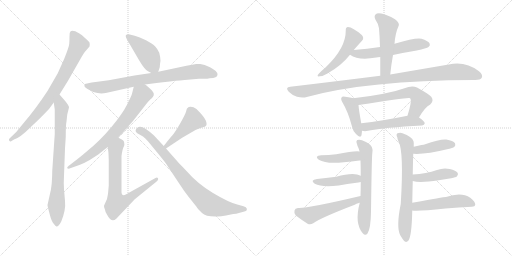
t = 0.00 s
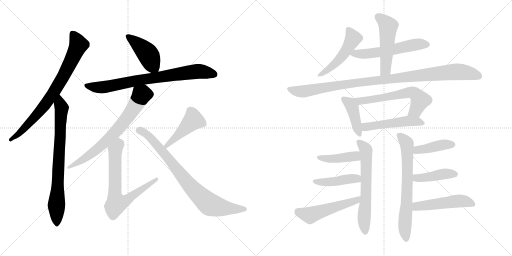
t = 3.35 s
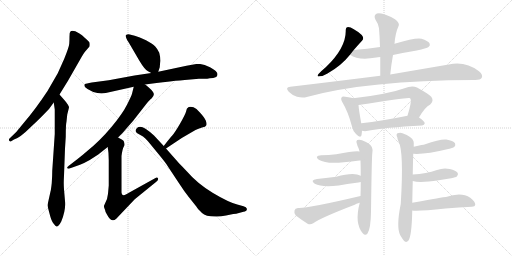
t = 6.71 s
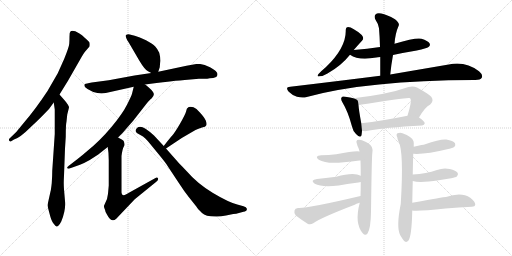
t = 10.06 s
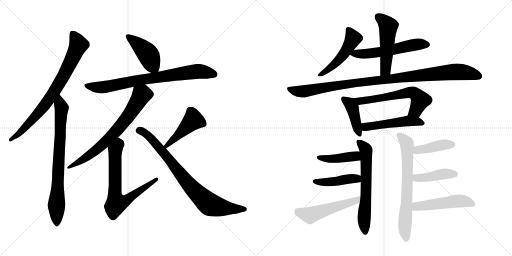
t = 13.41 s
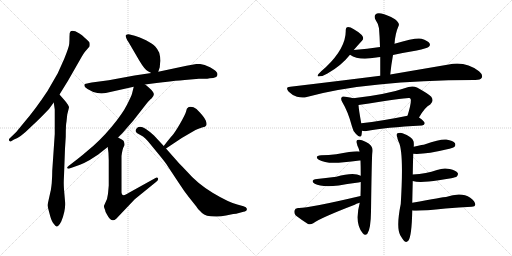
t = 16.77 s

The animated SVG that drew these frames (rendered in a browser with its animation timeline set to each time). Animation: 23 CSS @keyframes rules; one cycle of 16.77 s.

<svg version="1.1" viewBox="0 0 2048 1024" xmlns="http://www.w3.org/2000/svg">
  <g stroke="lightgray" stroke-dasharray="1,1" stroke-width="1" transform="scale(4, 4)">
    <line x1="0" y1="0" x2="256" y2="256"></line>
    <line x1="256" y1="0" x2="0" y2="256"></line>
    <line x1="128" y1="0" x2="128" y2="256"></line>
    <line x1="0" y1="128" x2="256" y2="128"></line>
    <line x1="256" y1="0" x2="512" y2="256"></line>
    <line x1="512" y1="0" x2="256" y2="256"></line>
    <line x1="384" y1="0" x2="384" y2="256"></line>
    <line x1="256" y1="128" x2="512" y2="128"></line>
  </g>
<g transform="scale(1, -1) translate(0, -850)">
   <style type="text/css">
    @keyframes keyframes0 {
      from {
       stroke: black;
       stroke-dashoffset: 781;
       stroke-width: 128;
       }
       72% {
       animation-timing-function: step-end;
       stroke: black;
       stroke-dashoffset: 0;
       stroke-width: 128;
       }
       to {
       stroke: black;
       stroke-width: 1024;
       }
       }
       #make-me-a-hanzi-animation-0 {
         animation: keyframes0 0.885579s both;
         animation-delay: 0.000000s;
         animation-timing-function: linear;
       }
    @keyframes keyframes1 {
      from {
       stroke: black;
       stroke-dashoffset: 770;
       stroke-width: 128;
       }
       71% {
       animation-timing-function: step-end;
       stroke: black;
       stroke-dashoffset: 0;
       stroke-width: 128;
       }
       to {
       stroke: black;
       stroke-width: 1024;
       }
       }
       #make-me-a-hanzi-animation-1 {
         animation: keyframes1 0.876628s both;
         animation-delay: 0.885579s;
         animation-timing-function: linear;
       }
    @keyframes keyframes2 {
      from {
       stroke: black;
       stroke-dashoffset: 433;
       stroke-width: 128;
       }
       58% {
       animation-timing-function: step-end;
       stroke: black;
       stroke-dashoffset: 0;
       stroke-width: 128;
       }
       to {
       stroke: black;
       stroke-width: 1024;
       }
       }
       #make-me-a-hanzi-animation-2 {
         animation: keyframes2 0.602376s both;
         animation-delay: 1.762207s;
         animation-timing-function: linear;
       }
    @keyframes keyframes3 {
      from {
       stroke: black;
       stroke-dashoffset: 774;
       stroke-width: 128;
       }
       72% {
       animation-timing-function: step-end;
       stroke: black;
       stroke-dashoffset: 0;
       stroke-width: 128;
       }
       to {
       stroke: black;
       stroke-width: 1024;
       }
       }
       #make-me-a-hanzi-animation-3 {
         animation: keyframes3 0.879883s both;
         animation-delay: 2.364583s;
         animation-timing-function: linear;
       }
    @keyframes keyframes4 {
      from {
       stroke: black;
       stroke-dashoffset: 706;
       stroke-width: 128;
       }
       70% {
       animation-timing-function: step-end;
       stroke: black;
       stroke-dashoffset: 0;
       stroke-width: 128;
       }
       to {
       stroke: black;
       stroke-width: 1024;
       }
       }
       #make-me-a-hanzi-animation-4 {
         animation: keyframes4 0.824544s both;
         animation-delay: 3.244466s;
         animation-timing-function: linear;
       }
    @keyframes keyframes5 {
      from {
       stroke: black;
       stroke-dashoffset: 703;
       stroke-width: 128;
       }
       70% {
       animation-timing-function: step-end;
       stroke: black;
       stroke-dashoffset: 0;
       stroke-width: 128;
       }
       to {
       stroke: black;
       stroke-width: 1024;
       }
       }
       #make-me-a-hanzi-animation-5 {
         animation: keyframes5 0.822103s both;
         animation-delay: 4.069010s;
         animation-timing-function: linear;
       }
    @keyframes keyframes6 {
      from {
       stroke: black;
       stroke-dashoffset: 447;
       stroke-width: 128;
       }
       59% {
       animation-timing-function: step-end;
       stroke: black;
       stroke-dashoffset: 0;
       stroke-width: 128;
       }
       to {
       stroke: black;
       stroke-width: 1024;
       }
       }
       #make-me-a-hanzi-animation-6 {
         animation: keyframes6 0.613770s both;
         animation-delay: 4.891113s;
         animation-timing-function: linear;
       }
    @keyframes keyframes7 {
      from {
       stroke: black;
       stroke-dashoffset: 809;
       stroke-width: 128;
       }
       72% {
       animation-timing-function: step-end;
       stroke: black;
       stroke-dashoffset: 0;
       stroke-width: 128;
       }
       to {
       stroke: black;
       stroke-width: 1024;
       }
       }
       #make-me-a-hanzi-animation-7 {
         animation: keyframes7 0.908366s both;
         animation-delay: 5.504883s;
         animation-timing-function: linear;
       }
    @keyframes keyframes8 {
      from {
       stroke: black;
       stroke-dashoffset: 491;
       stroke-width: 128;
       }
       62% {
       animation-timing-function: step-end;
       stroke: black;
       stroke-dashoffset: 0;
       stroke-width: 128;
       }
       to {
       stroke: black;
       stroke-width: 1024;
       }
       }
       #make-me-a-hanzi-animation-8 {
         animation: keyframes8 0.649577s both;
         animation-delay: 6.413249s;
         animation-timing-function: linear;
       }
    @keyframes keyframes9 {
      from {
       stroke: black;
       stroke-dashoffset: 558;
       stroke-width: 128;
       }
       64% {
       animation-timing-function: step-end;
       stroke: black;
       stroke-dashoffset: 0;
       stroke-width: 128;
       }
       to {
       stroke: black;
       stroke-width: 1024;
       }
       }
       #make-me-a-hanzi-animation-9 {
         animation: keyframes9 0.704102s both;
         animation-delay: 7.062826s;
         animation-timing-function: linear;
       }
    @keyframes keyframes10 {
      from {
       stroke: black;
       stroke-dashoffset: 506;
       stroke-width: 128;
       }
       62% {
       animation-timing-function: step-end;
       stroke: black;
       stroke-dashoffset: 0;
       stroke-width: 128;
       }
       to {
       stroke: black;
       stroke-width: 1024;
       }
       }
       #make-me-a-hanzi-animation-10 {
         animation: keyframes10 0.661784s both;
         animation-delay: 7.766928s;
         animation-timing-function: linear;
       }
    @keyframes keyframes11 {
      from {
       stroke: black;
       stroke-dashoffset: 1021;
       stroke-width: 128;
       }
       77% {
       animation-timing-function: step-end;
       stroke: black;
       stroke-dashoffset: 0;
       stroke-width: 128;
       }
       to {
       stroke: black;
       stroke-width: 1024;
       }
       }
       #make-me-a-hanzi-animation-11 {
         animation: keyframes11 1.080892s both;
         animation-delay: 8.428712s;
         animation-timing-function: linear;
       }
    @keyframes keyframes12 {
      from {
       stroke: black;
       stroke-dashoffset: 414;
       stroke-width: 128;
       }
       57% {
       animation-timing-function: step-end;
       stroke: black;
       stroke-dashoffset: 0;
       stroke-width: 128;
       }
       to {
       stroke: black;
       stroke-width: 1024;
       }
       }
       #make-me-a-hanzi-animation-12 {
         animation: keyframes12 0.586914s both;
         animation-delay: 9.509604s;
         animation-timing-function: linear;
       }
    @keyframes keyframes13 {
      from {
       stroke: black;
       stroke-dashoffset: 608;
       stroke-width: 128;
       }
       66% {
       animation-timing-function: step-end;
       stroke: black;
       stroke-dashoffset: 0;
       stroke-width: 128;
       }
       to {
       stroke: black;
       stroke-width: 1024;
       }
       }
       #make-me-a-hanzi-animation-13 {
         animation: keyframes13 0.744792s both;
         animation-delay: 10.096518s;
         animation-timing-function: linear;
       }
    @keyframes keyframes14 {
      from {
       stroke: black;
       stroke-dashoffset: 499;
       stroke-width: 128;
       }
       62% {
       animation-timing-function: step-end;
       stroke: black;
       stroke-dashoffset: 0;
       stroke-width: 128;
       }
       to {
       stroke: black;
       stroke-width: 1024;
       }
       }
       #make-me-a-hanzi-animation-14 {
         animation: keyframes14 0.656087s both;
         animation-delay: 10.841310s;
         animation-timing-function: linear;
       }
    @keyframes keyframes15 {
      from {
       stroke: black;
       stroke-dashoffset: 628;
       stroke-width: 128;
       }
       67% {
       animation-timing-function: step-end;
       stroke: black;
       stroke-dashoffset: 0;
       stroke-width: 128;
       }
       to {
       stroke: black;
       stroke-width: 1024;
       }
       }
       #make-me-a-hanzi-animation-15 {
         animation: keyframes15 0.761068s both;
         animation-delay: 11.497397s;
         animation-timing-function: linear;
       }
    @keyframes keyframes16 {
      from {
       stroke: black;
       stroke-dashoffset: 421;
       stroke-width: 128;
       }
       58% {
       animation-timing-function: step-end;
       stroke: black;
       stroke-dashoffset: 0;
       stroke-width: 128;
       }
       to {
       stroke: black;
       stroke-width: 1024;
       }
       }
       #make-me-a-hanzi-animation-16 {
         animation: keyframes16 0.592611s both;
         animation-delay: 12.258465s;
         animation-timing-function: linear;
       }
    @keyframes keyframes17 {
      from {
       stroke: black;
       stroke-dashoffset: 436;
       stroke-width: 128;
       }
       59% {
       animation-timing-function: step-end;
       stroke: black;
       stroke-dashoffset: 0;
       stroke-width: 128;
       }
       to {
       stroke: black;
       stroke-width: 1024;
       }
       }
       #make-me-a-hanzi-animation-17 {
         animation: keyframes17 0.604818s both;
         animation-delay: 12.851076s;
         animation-timing-function: linear;
       }
    @keyframes keyframes18 {
      from {
       stroke: black;
       stroke-dashoffset: 515;
       stroke-width: 128;
       }
       63% {
       animation-timing-function: step-end;
       stroke: black;
       stroke-dashoffset: 0;
       stroke-width: 128;
       }
       to {
       stroke: black;
       stroke-width: 1024;
       }
       }
       #make-me-a-hanzi-animation-18 {
         animation: keyframes18 0.669108s both;
         animation-delay: 13.455894s;
         animation-timing-function: linear;
       }
    @keyframes keyframes19 {
      from {
       stroke: black;
       stroke-dashoffset: 684;
       stroke-width: 128;
       }
       69% {
       animation-timing-function: step-end;
       stroke: black;
       stroke-dashoffset: 0;
       stroke-width: 128;
       }
       to {
       stroke: black;
       stroke-width: 1024;
       }
       }
       #make-me-a-hanzi-animation-19 {
         animation: keyframes19 0.806641s both;
         animation-delay: 14.125002s;
         animation-timing-function: linear;
       }
    @keyframes keyframes20 {
      from {
       stroke: black;
       stroke-dashoffset: 410;
       stroke-width: 128;
       }
       57% {
       animation-timing-function: step-end;
       stroke: black;
       stroke-dashoffset: 0;
       stroke-width: 128;
       }
       to {
       stroke: black;
       stroke-width: 1024;
       }
       }
       #make-me-a-hanzi-animation-20 {
         animation: keyframes20 0.583659s both;
         animation-delay: 14.931643s;
         animation-timing-function: linear;
       }
    @keyframes keyframes21 {
      from {
       stroke: black;
       stroke-dashoffset: 423;
       stroke-width: 128;
       }
       58% {
       animation-timing-function: step-end;
       stroke: black;
       stroke-dashoffset: 0;
       stroke-width: 128;
       }
       to {
       stroke: black;
       stroke-width: 1024;
       }
       }
       #make-me-a-hanzi-animation-21 {
         animation: keyframes21 0.594238s both;
         animation-delay: 15.515302s;
         animation-timing-function: linear;
       }
    @keyframes keyframes22 {
      from {
       stroke: black;
       stroke-dashoffset: 501;
       stroke-width: 128;
       }
       62% {
       animation-timing-function: step-end;
       stroke: black;
       stroke-dashoffset: 0;
       stroke-width: 128;
       }
       to {
       stroke: black;
       stroke-width: 1024;
       }
       }
       #make-me-a-hanzi-animation-22 {
         animation: keyframes22 0.657715s both;
         animation-delay: 16.109540s;
         animation-timing-function: linear;
       }
</style>
<path d="M 238.0 472.0 L 272.0 527.0 L 328.0 625.0 Q 335.0 637.0 339.0 642.0 L 358.0 664.0 Q 360.0 673.0 358.0 680.0 Q 355.0 686.0 340.0 698.0 Q 328.0 711.0 316.0 717.0 Q 289.0 733.0 281.0 723.0 Q 278.0 720.0 278.0 704.0 Q 278.0 688.0 277.0 675.0 Q 276.0 662.0 257.0 615.0 L 231.0 557.0 L 190.0 486.0 Q 141.0 412.0 97.0 361.0 L 65.0 322.0 L 38.0 296.0 Q 34.0 292.0 37.0 287.0 Q 40.0 283.0 43.0 284.0 L 56.0 292.0 Q 80.0 299.0 119.0 338.0 Q 145.0 362.0 166.0 383.0 L 196.0 414.0 L 215.0 440.0 L 238.0 472.0 Z" fill="lightgray"></path> 
<path d="M 202.0 84.0 L 190.0 30.0 Q 190.0 25.0 198.0 -4.0 Q 205.0 -33.0 214.0 -44.0 Q 223.0 -56.0 226.0 -56.0 Q 234.0 -57.0 245.0 -36.0 Q 264.0 11.0 260.0 46.0 L 256.0 93.0 Q 254.0 114.0 256.0 147.0 L 260.0 256.0 L 263.0 303.0 Q 263.0 351.0 266.0 364.0 L 269.0 392.0 L 276.0 420.0 Q 276.0 426.0 272.0 430.0 Q 272.0 432.0 259.0 448.0 L 238.0 472.0 C 218.0 495.0 211.0 470.0 215.0 440.0 L 219.0 412.0 L 219.0 314.0 L 209.0 167.0 Q 209.0 146.0 207.0 118.0 Q 204.0 90.0 202.0 84.0 Z" fill="lightgray"></path> 
<path d="M 633.0 563.0 L 639.0 581.0 Q 640.0 597.0 642.0 607.0 Q 642.0 619.0 637.0 639.0 Q 631.0 653.0 621.0 664.0 Q 610.0 675.0 584.0 689.0 Q 557.0 702.0 539.0 707.0 L 519.0 712.0 Q 511.0 715.0 504.0 710.0 Q 499.0 705.0 515.0 680.0 L 557.0 608.0 Q 579.0 571.0 592.0 565.0 L 605.0 558.0 C 627.0 546.0 627.0 546.0 633.0 563.0 Z" fill="lightgray"></path> 
<path d="M 870.0 552.0 Q 870.0 559.0 866.0 562.0 Q 862.0 569.0 840.0 581.0 Q 817.0 593.0 801.0 594.0 L 785.0 594.0 L 746.0 587.0 L 633.0 563.0 L 605.0 558.0 L 538.0 548.0 L 435.0 529.0 L 367.0 520.0 Q 344.0 516.0 340.0 514.0 Q 336.0 512.0 338.0 507.0 Q 337.0 502.0 350.0 494.0 L 373.0 482.0 Q 400.0 473.0 423.0 478.0 L 535.0 503.0 L 580.0 512.0 L 626.0 518.0 Q 651.0 522.0 679.0 524.0 Q 730.0 530.0 739.0 530.0 L 796.0 535.0 L 819.0 535.0 Q 829.0 535.0 839.0 537.0 Q 870.0 537.0 870.0 552.0 Z" fill="lightgray"></path> 
<path d="M 535.0 503.0 L 528.0 475.0 Q 526.0 467.0 508.0 431.0 Q 490.0 395.0 445.0 341.0 Q 400.0 287.0 349.0 246.0 Q 332.0 231.0 309.0 213.0 L 274.0 186.0 Q 267.0 181.0 269.0 178.0 Q 270.0 174.0 278.0 176.0 L 320.0 191.0 Q 336.0 197.0 359.0 210.0 L 393.0 232.0 L 431.0 262.0 L 472.0 300.0 L 492.0 320.0 Q 512.0 344.0 532.0 366.0 L 585.0 434.0 Q 599.0 451.0 606.0 456.0 Q 621.0 470.0 612.0 482.0 Q 606.0 491.0 594.0 501.0 Q 582.0 511.0 580.0 512.0 C 556.0 530.0 542.0 532.0 535.0 503.0 Z" fill="lightgray"></path> 
<path d="M 431.0 262.0 Q 435.0 238.0 435.0 210.0 L 435.0 108.0 L 432.0 75.0 L 428.0 54.0 L 416.0 27.0 Q 415.0 23.0 420.0 11.0 Q 420.0 4.0 429.0 -10.0 Q 446.0 -43.0 465.0 -25.0 L 539.0 53.0 L 624.0 122.0 Q 635.0 131.0 632.0 137.0 Q 629.0 142.0 622.0 138.0 L 521.0 82.0 Q 486.0 58.0 486.0 80.0 L 486.0 226.0 Q 490.0 256.0 495.0 263.0 Q 499.0 270.0 497.0 277.0 Q 497.0 284.0 493.0 288.0 Q 488.0 292.0 472.0 300.0 C 445.0 314.0 427.0 292.0 431.0 262.0 Z" fill="lightgray"></path> 
<path d="M 664.0 256.0 L 727.0 298.0 L 782.0 330.0 Q 793.0 336.0 808.0 340.0 Q 823.0 343.0 824.0 347.0 Q 829.0 352.0 823.0 368.0 Q 817.0 383.0 786.0 414.0 Q 770.0 426.0 755.0 422.0 L 748.0 416.0 Q 747.0 415.0 744.0 403.0 Q 740.0 390.0 720.0 355.0 Q 699.0 319.0 689.0 308.0 Q 678.0 296.0 655.0 266.0 C 637.0 242.0 639.0 239.0 664.0 256.0 Z" fill="lightgray"></path> 
<path d="M 717.0 196.0 L 664.0 256.0 L 655.0 266.0 L 616.0 308.0 Q 603.0 321.0 582.0 335.0 Q 560.0 349.0 548.0 338.0 Q 536.0 326.0 549.0 317.0 L 572.0 304.0 Q 581.0 298.0 591.0 286.0 L 633.0 235.0 Q 666.0 195.0 673.0 182.0 L 716.0 117.0 Q 736.0 86.0 755.0 62.0 L 786.0 23.0 Q 791.0 14.0 808.0 -2.0 Q 824.0 -18.0 871.0 -16.0 Q 883.0 -16.0 904.0 -12.0 L 933.0 -6.0 Q 947.0 -5.0 952.0 -3.0 L 974.0 3.0 Q 990.0 5.0 987.0 16.0 Q 986.0 21.0 974.0 25.0 L 949.0 32.0 Q 914.0 41.0 852.0 78.0 Q 790.0 115.0 746.0 166.0 Q 731.0 182.0 717.0 196.0 Z" fill="lightgray"></path> 
<path d="M 1415.0 650.0 Q 1431.0 669.0 1448.0 687.0 Q 1458.0 697.0 1447.0 710.0 Q 1411.0 741.0 1392.0 742.0 Q 1382.0 741.0 1383.0 728.0 Q 1384.0 659.0 1304.0 582.0 Q 1285.0 566.0 1274.0 554.0 Q 1265.0 542.0 1279.0 545.0 Q 1292.0 545.0 1310.0 556.0 Q 1365.0 587.0 1400.0 631.0 L 1415.0 650.0 Z" fill="lightgray"></path> 
<path d="M 1572.0 630.0 Q 1618.0 640.0 1667.0 648.0 Q 1707.0 657.0 1714.0 662.0 Q 1723.0 669.0 1718.0 677.0 Q 1712.0 687.0 1686.0 695.0 Q 1665.0 701.0 1578.0 675.0 L 1520.0 662.0 Q 1469.0 655.0 1415.0 650.0 C 1385.0 647.0 1375.0 646.0 1400.0 631.0 Q 1434.0 607.0 1505.0 620.0 Q 1511.0 621.0 1521.0 622.0 L 1572.0 630.0 Z" fill="lightgray"></path> 
<path d="M 1561.0 552.0 Q 1565.0 592.0 1572.0 630.0 L 1578.0 675.0 Q 1581.0 717.0 1595.0 748.0 Q 1599.0 758.0 1580.0 773.0 Q 1547.0 792.0 1525.0 796.0 Q 1509.0 800.0 1502.0 792.0 Q 1495.0 785.0 1502.0 771.0 Q 1515.0 752.0 1516.0 737.0 Q 1519.0 701.0 1520.0 662.0 L 1521.0 622.0 Q 1521.0 588.0 1521.0 547.0 C 1521.0 517.0 1558.0 522.0 1561.0 552.0 Z" fill="lightgray"></path> 
<path d="M 1521.0 547.0 Q 1355.0 526.0 1161.0 503.0 Q 1139.0 502.0 1155.0 483.0 Q 1170.0 468.0 1188.0 463.0 Q 1210.0 457.0 1227.0 462.0 Q 1471.0 529.0 1897.0 530.0 Q 1898.0 530.0 1901.0 530.0 Q 1922.0 530.0 1927.0 539.0 Q 1933.0 551.0 1916.0 565.0 Q 1861.0 607.0 1795.0 592.0 Q 1701.0 576.0 1561.0 552.0 L 1521.0 547.0 Z" fill="lightgray"></path> 
<path d="M 1413.0 457.0 Q 1403.0 461.0 1381.0 463.0 Q 1369.0 466.0 1367.0 461.0 Q 1361.0 455.0 1370.0 440.0 Q 1392.0 404.0 1408.0 344.0 Q 1412.0 325.0 1424.0 314.0 Q 1442.0 295.0 1446.0 309.0 Q 1447.0 316.0 1448.0 327.0 L 1445.0 357.0 Q 1435.0 412.0 1434.0 430.0 C 1432.0 451.0 1432.0 451.0 1413.0 457.0 Z" fill="lightgray"></path> 
<path d="M 1676.0 380.0 Q 1700.0 422.0 1721.0 432.0 Q 1737.0 447.0 1725.0 463.0 Q 1712.0 476.0 1668.0 500.0 Q 1653.0 507.0 1634.0 502.0 Q 1549.0 472.0 1413.0 457.0 C 1383.0 454.0 1404.0 425.0 1434.0 430.0 Q 1629.0 461.0 1638.0 458.0 Q 1639.0 458.0 1642.0 455.0 Q 1648.0 446.0 1630.0 387.0 C 1621.0 358.0 1661.0 354.0 1676.0 380.0 Z" fill="lightgray"></path> 
<path d="M 1448.0 327.0 Q 1460.0 324.0 1472.0 327.0 Q 1539.0 340.0 1688.0 348.0 Q 1698.0 349.0 1699.0 357.0 Q 1699.0 364.0 1676.0 380.0 C 1658.0 393.0 1658.0 393.0 1630.0 387.0 Q 1527.0 366.0 1445.0 357.0 C 1415.0 354.0 1418.0 332.0 1448.0 327.0 Z" fill="lightgray"></path> 
<path d="M 1439.0 39.0 Q 1417.0 -43.0 1451.0 -83.0 Q 1461.0 -95.0 1470.0 -84.0 Q 1483.0 -65.0 1484.0 3.0 Q 1487.0 220.0 1489.0 235.0 Q 1492.0 253.0 1488.0 260.0 Q 1484.0 275.0 1448.0 289.0 Q 1439.0 293.0 1429.0 290.0 Q 1423.0 286.0 1428.0 274.0 Q 1429.0 267.0 1433.0 260.0 Q 1436.0 254.0 1438.0 244.0 L 1442.0 208.0 Q 1443.0 183.0 1443.0 147.0 L 1443.0 122.0 Q 1443.0 95.0 1442.0 66.0 L 1439.0 39.0 Z" fill="lightgray"></path> 
<path d="M 1438.0 244.0 Q 1422.0 248.0 1345.0 233.0 Q 1315.0 230.0 1285.0 229.0 Q 1255.0 226.0 1275.0 211.0 Q 1305.0 193.0 1375.0 201.0 Q 1405.0 204.0 1438.0 208.0 Q 1439.0 209.0 1442.0 208.0 C 1472.0 209.0 1468.0 240.0 1438.0 244.0 Z" fill="lightgray"></path> 
<path d="M 1443.0 147.0 Q 1415.0 163.0 1345.0 143.0 Q 1300.0 137.0 1268.0 134.0 Q 1238.0 130.0 1259.0 115.0 Q 1286.0 100.0 1355.0 108.0 Q 1388.0 114.0 1426.0 119.0 Q 1433.0 120.0 1443.0 122.0 C 1472.0 128.0 1470.0 134.0 1443.0 147.0 Z" fill="lightgray"></path> 
<path d="M 1442.0 66.0 Q 1225.0 15.0 1192.0 18.0 Q 1180.0 17.0 1178.0 8.0 Q 1175.0 -4.0 1183.0 -12.0 Q 1204.0 -28.0 1232.0 -46.0 Q 1242.0 -50.0 1253.0 -43.0 Q 1283.0 -21.0 1419.0 31.0 Q 1423.0 35.0 1439.0 39.0 C 1468.0 47.0 1471.0 73.0 1442.0 66.0 Z" fill="lightgray"></path> 
<path d="M 1649.0 39.0 Q 1650.0 88.0 1651.0 126.0 L 1651.0 152.0 Q 1652.0 209.0 1653.0 235.0 L 1655.0 263.0 Q 1656.0 279.0 1654.0 285.0 Q 1648.0 304.0 1610.0 317.0 Q 1601.0 321.0 1590.0 317.0 Q 1583.0 313.0 1589.0 301.0 Q 1590.0 292.0 1594.0 284.0 Q 1616.0 245.0 1603.0 34.0 Q 1584.0 -59.0 1601.0 -91.0 Q 1607.0 -101.0 1614.0 -111.0 Q 1624.0 -124.0 1634.0 -112.0 Q 1647.0 -93.0 1649.0 8.0 L 1649.0 39.0 Z" fill="lightgray"></path> 
<path d="M 1653.0 235.0 Q 1698.0 231.0 1793.0 254.0 Q 1794.0 255.0 1798.0 255.0 Q 1814.0 259.0 1817.0 262.0 Q 1824.0 269.0 1820.0 277.0 Q 1813.0 287.0 1785.0 292.0 Q 1763.0 295.0 1698.0 272.0 Q 1695.0 272.0 1655.0 263.0 C 1626.0 256.0 1623.0 237.0 1653.0 235.0 Z" fill="lightgray"></path> 
<path d="M 1651.0 126.0 Q 1678.0 117.0 1755.0 129.0 Q 1779.0 133.0 1805.0 137.0 Q 1824.0 141.0 1827.0 144.0 Q 1834.0 151.0 1831.0 158.0 Q 1824.0 168.0 1799.0 174.0 Q 1774.0 180.0 1748.0 170.0 Q 1726.0 163.0 1703.0 158.0 Q 1678.0 154.0 1651.0 152.0 C 1621.0 150.0 1622.0 134.0 1651.0 126.0 Z" fill="lightgray"></path> 
<path d="M 1649.0 8.0 Q 1671.0 4.0 1782.0 16.0 Q 1836.0 20.0 1887.0 23.0 Q 1900.0 24.0 1901.0 31.0 Q 1902.0 43.0 1881.0 59.0 Q 1845.0 84.0 1784.0 62.0 Q 1775.0 62.0 1649.0 39.0 C 1619.0 34.0 1619.0 11.0 1649.0 8.0 Z" fill="lightgray"></path> 
      <clipPath id="make-me-a-hanzi-clip-0">
      <path d="M 238.0 472.0 L 272.0 527.0 L 328.0 625.0 Q 335.0 637.0 339.0 642.0 L 358.0 664.0 Q 360.0 673.0 358.0 680.0 Q 355.0 686.0 340.0 698.0 Q 328.0 711.0 316.0 717.0 Q 289.0 733.0 281.0 723.0 Q 278.0 720.0 278.0 704.0 Q 278.0 688.0 277.0 675.0 Q 276.0 662.0 257.0 615.0 L 231.0 557.0 L 190.0 486.0 Q 141.0 412.0 97.0 361.0 L 65.0 322.0 L 38.0 296.0 Q 34.0 292.0 37.0 287.0 Q 40.0 283.0 43.0 284.0 L 56.0 292.0 Q 80.0 299.0 119.0 338.0 Q 145.0 362.0 166.0 383.0 L 196.0 414.0 L 215.0 440.0 L 238.0 472.0 Z" fill="lightgray"></path>
      </clipPath>
      <path clip-path="url(#make-me-a-hanzi-clip-0)" d="M 289.0 717.0 L 314.0 670.0 L 254.0 545.0 L 208.0 470.0 L 157.0 402.0 L 77.0 316.0 L 43.0 291.0 " fill="none" id="make-me-a-hanzi-animation-0" stroke-dasharray="653 1306" stroke-linecap="round"></path>

      <clipPath id="make-me-a-hanzi-clip-1">
      <path d="M 202.0 84.0 L 190.0 30.0 Q 190.0 25.0 198.0 -4.0 Q 205.0 -33.0 214.0 -44.0 Q 223.0 -56.0 226.0 -56.0 Q 234.0 -57.0 245.0 -36.0 Q 264.0 11.0 260.0 46.0 L 256.0 93.0 Q 254.0 114.0 256.0 147.0 L 260.0 256.0 L 263.0 303.0 Q 263.0 351.0 266.0 364.0 L 269.0 392.0 L 276.0 420.0 Q 276.0 426.0 272.0 430.0 Q 272.0 432.0 259.0 448.0 L 238.0 472.0 C 218.0 495.0 211.0 470.0 215.0 440.0 L 219.0 412.0 L 219.0 314.0 L 209.0 167.0 Q 209.0 146.0 207.0 118.0 Q 204.0 90.0 202.0 84.0 Z" fill="lightgray"></path>
      </clipPath>
      <path clip-path="url(#make-me-a-hanzi-clip-1)" d="M 240.0 463.0 L 238.0 447.0 L 247.0 417.0 L 226.0 26.0 L 228.0 -49.0 " fill="none" id="make-me-a-hanzi-animation-1" stroke-dasharray="642 1284" stroke-linecap="round"></path>

      <clipPath id="make-me-a-hanzi-clip-2">
      <path d="M 633.0 563.0 L 639.0 581.0 Q 640.0 597.0 642.0 607.0 Q 642.0 619.0 637.0 639.0 Q 631.0 653.0 621.0 664.0 Q 610.0 675.0 584.0 689.0 Q 557.0 702.0 539.0 707.0 L 519.0 712.0 Q 511.0 715.0 504.0 710.0 Q 499.0 705.0 515.0 680.0 L 557.0 608.0 Q 579.0 571.0 592.0 565.0 L 605.0 558.0 C 627.0 546.0 627.0 546.0 633.0 563.0 Z" fill="lightgray"></path>
      </clipPath>
      <path clip-path="url(#make-me-a-hanzi-clip-2)" d="M 512.0 705.0 L 584.0 643.0 L 624.0 571.0 " fill="none" id="make-me-a-hanzi-animation-2" stroke-dasharray="305 610" stroke-linecap="round"></path>

      <clipPath id="make-me-a-hanzi-clip-3">
      <path d="M 870.0 552.0 Q 870.0 559.0 866.0 562.0 Q 862.0 569.0 840.0 581.0 Q 817.0 593.0 801.0 594.0 L 785.0 594.0 L 746.0 587.0 L 633.0 563.0 L 605.0 558.0 L 538.0 548.0 L 435.0 529.0 L 367.0 520.0 Q 344.0 516.0 340.0 514.0 Q 336.0 512.0 338.0 507.0 Q 337.0 502.0 350.0 494.0 L 373.0 482.0 Q 400.0 473.0 423.0 478.0 L 535.0 503.0 L 580.0 512.0 L 626.0 518.0 Q 651.0 522.0 679.0 524.0 Q 730.0 530.0 739.0 530.0 L 796.0 535.0 L 819.0 535.0 Q 829.0 535.0 839.0 537.0 Q 870.0 537.0 870.0 552.0 Z" fill="lightgray"></path>
      </clipPath>
      <path clip-path="url(#make-me-a-hanzi-clip-3)" d="M 346.0 508.0 L 414.0 501.0 L 575.0 533.0 L 784.0 564.0 L 857.0 553.0 " fill="none" id="make-me-a-hanzi-animation-3" stroke-dasharray="646 1292" stroke-linecap="round"></path>

      <clipPath id="make-me-a-hanzi-clip-4">
      <path d="M 535.0 503.0 L 528.0 475.0 Q 526.0 467.0 508.0 431.0 Q 490.0 395.0 445.0 341.0 Q 400.0 287.0 349.0 246.0 Q 332.0 231.0 309.0 213.0 L 274.0 186.0 Q 267.0 181.0 269.0 178.0 Q 270.0 174.0 278.0 176.0 L 320.0 191.0 Q 336.0 197.0 359.0 210.0 L 393.0 232.0 L 431.0 262.0 L 472.0 300.0 L 492.0 320.0 Q 512.0 344.0 532.0 366.0 L 585.0 434.0 Q 599.0 451.0 606.0 456.0 Q 621.0 470.0 612.0 482.0 Q 606.0 491.0 594.0 501.0 Q 582.0 511.0 580.0 512.0 C 556.0 530.0 542.0 532.0 535.0 503.0 Z" fill="lightgray"></path>
      </clipPath>
      <path clip-path="url(#make-me-a-hanzi-clip-4)" d="M 575.0 500.0 L 571.0 473.0 L 523.0 400.0 L 442.0 302.0 L 332.0 211.0 L 274.0 180.0 " fill="none" id="make-me-a-hanzi-animation-4" stroke-dasharray="578 1156" stroke-linecap="round"></path>

      <clipPath id="make-me-a-hanzi-clip-5">
      <path d="M 431.0 262.0 Q 435.0 238.0 435.0 210.0 L 435.0 108.0 L 432.0 75.0 L 428.0 54.0 L 416.0 27.0 Q 415.0 23.0 420.0 11.0 Q 420.0 4.0 429.0 -10.0 Q 446.0 -43.0 465.0 -25.0 L 539.0 53.0 L 624.0 122.0 Q 635.0 131.0 632.0 137.0 Q 629.0 142.0 622.0 138.0 L 521.0 82.0 Q 486.0 58.0 486.0 80.0 L 486.0 226.0 Q 490.0 256.0 495.0 263.0 Q 499.0 270.0 497.0 277.0 Q 497.0 284.0 493.0 288.0 Q 488.0 292.0 472.0 300.0 C 445.0 314.0 427.0 292.0 431.0 262.0 Z" fill="lightgray"></path>
      </clipPath>
      <path clip-path="url(#make-me-a-hanzi-clip-5)" d="M 474.0 288.0 L 475.0 273.0 L 461.0 251.0 L 460.0 232.0 L 459.0 78.0 L 466.0 36.0 L 508.0 50.0 L 627.0 134.0 " fill="none" id="make-me-a-hanzi-animation-5" stroke-dasharray="575 1150" stroke-linecap="round"></path>

      <clipPath id="make-me-a-hanzi-clip-6">
      <path d="M 664.0 256.0 L 727.0 298.0 L 782.0 330.0 Q 793.0 336.0 808.0 340.0 Q 823.0 343.0 824.0 347.0 Q 829.0 352.0 823.0 368.0 Q 817.0 383.0 786.0 414.0 Q 770.0 426.0 755.0 422.0 L 748.0 416.0 Q 747.0 415.0 744.0 403.0 Q 740.0 390.0 720.0 355.0 Q 699.0 319.0 689.0 308.0 Q 678.0 296.0 655.0 266.0 C 637.0 242.0 639.0 239.0 664.0 256.0 Z" fill="lightgray"></path>
      </clipPath>
      <path clip-path="url(#make-me-a-hanzi-clip-6)" d="M 814.0 354.0 L 772.0 368.0 L 666.0 267.0 " fill="none" id="make-me-a-hanzi-animation-6" stroke-dasharray="319 638" stroke-linecap="round"></path>

      <clipPath id="make-me-a-hanzi-clip-7">
      <path d="M 717.0 196.0 L 664.0 256.0 L 655.0 266.0 L 616.0 308.0 Q 603.0 321.0 582.0 335.0 Q 560.0 349.0 548.0 338.0 Q 536.0 326.0 549.0 317.0 L 572.0 304.0 Q 581.0 298.0 591.0 286.0 L 633.0 235.0 Q 666.0 195.0 673.0 182.0 L 716.0 117.0 Q 736.0 86.0 755.0 62.0 L 786.0 23.0 Q 791.0 14.0 808.0 -2.0 Q 824.0 -18.0 871.0 -16.0 Q 883.0 -16.0 904.0 -12.0 L 933.0 -6.0 Q 947.0 -5.0 952.0 -3.0 L 974.0 3.0 Q 990.0 5.0 987.0 16.0 Q 986.0 21.0 974.0 25.0 L 949.0 32.0 Q 914.0 41.0 852.0 78.0 Q 790.0 115.0 746.0 166.0 Q 731.0 182.0 717.0 196.0 Z" fill="lightgray"></path>
      </clipPath>
      <path clip-path="url(#make-me-a-hanzi-clip-7)" d="M 554.0 328.0 L 569.0 325.0 L 600.0 301.0 L 743.0 126.0 L 827.0 41.0 L 850.0 28.0 L 881.0 21.0 L 976.0 14.0 " fill="none" id="make-me-a-hanzi-animation-7" stroke-dasharray="681 1362" stroke-linecap="round"></path>

      <clipPath id="make-me-a-hanzi-clip-8">
      <path d="M 1415.0 650.0 Q 1431.0 669.0 1448.0 687.0 Q 1458.0 697.0 1447.0 710.0 Q 1411.0 741.0 1392.0 742.0 Q 1382.0 741.0 1383.0 728.0 Q 1384.0 659.0 1304.0 582.0 Q 1285.0 566.0 1274.0 554.0 Q 1265.0 542.0 1279.0 545.0 Q 1292.0 545.0 1310.0 556.0 Q 1365.0 587.0 1400.0 631.0 L 1415.0 650.0 Z" fill="lightgray"></path>
      </clipPath>
      <path clip-path="url(#make-me-a-hanzi-clip-8)" d="M 1393.0 731.0 L 1412.0 695.0 L 1386.0 650.0 L 1344.0 598.0 L 1283.0 553.0 " fill="none" id="make-me-a-hanzi-animation-8" stroke-dasharray="363 726" stroke-linecap="round"></path>

      <clipPath id="make-me-a-hanzi-clip-9">
      <path d="M 1572.0 630.0 Q 1618.0 640.0 1667.0 648.0 Q 1707.0 657.0 1714.0 662.0 Q 1723.0 669.0 1718.0 677.0 Q 1712.0 687.0 1686.0 695.0 Q 1665.0 701.0 1578.0 675.0 L 1520.0 662.0 Q 1469.0 655.0 1415.0 650.0 C 1385.0 647.0 1375.0 646.0 1400.0 631.0 Q 1434.0 607.0 1505.0 620.0 Q 1511.0 621.0 1521.0 622.0 L 1572.0 630.0 Z" fill="lightgray"></path>
      </clipPath>
      <path clip-path="url(#make-me-a-hanzi-clip-9)" d="M 1408.0 632.0 L 1492.0 637.0 L 1652.0 670.0 L 1706.0 672.0 " fill="none" id="make-me-a-hanzi-animation-9" stroke-dasharray="430 860" stroke-linecap="round"></path>

      <clipPath id="make-me-a-hanzi-clip-10">
      <path d="M 1561.0 552.0 Q 1565.0 592.0 1572.0 630.0 L 1578.0 675.0 Q 1581.0 717.0 1595.0 748.0 Q 1599.0 758.0 1580.0 773.0 Q 1547.0 792.0 1525.0 796.0 Q 1509.0 800.0 1502.0 792.0 Q 1495.0 785.0 1502.0 771.0 Q 1515.0 752.0 1516.0 737.0 Q 1519.0 701.0 1520.0 662.0 L 1521.0 622.0 Q 1521.0 588.0 1521.0 547.0 C 1521.0 517.0 1558.0 522.0 1561.0 552.0 Z" fill="lightgray"></path>
      </clipPath>
      <path clip-path="url(#make-me-a-hanzi-clip-10)" d="M 1513.0 782.0 L 1553.0 745.0 L 1543.0 578.0 L 1527.0 555.0 " fill="none" id="make-me-a-hanzi-animation-10" stroke-dasharray="378 756" stroke-linecap="round"></path>

      <clipPath id="make-me-a-hanzi-clip-11">
      <path d="M 1521.0 547.0 Q 1355.0 526.0 1161.0 503.0 Q 1139.0 502.0 1155.0 483.0 Q 1170.0 468.0 1188.0 463.0 Q 1210.0 457.0 1227.0 462.0 Q 1471.0 529.0 1897.0 530.0 Q 1898.0 530.0 1901.0 530.0 Q 1922.0 530.0 1927.0 539.0 Q 1933.0 551.0 1916.0 565.0 Q 1861.0 607.0 1795.0 592.0 Q 1701.0 576.0 1561.0 552.0 L 1521.0 547.0 Z" fill="lightgray"></path>
      </clipPath>
      <path clip-path="url(#make-me-a-hanzi-clip-11)" d="M 1158.0 493.0 L 1199.0 484.0 L 1227.0 486.0 L 1381.0 513.0 L 1822.0 563.0 L 1883.0 556.0 L 1915.0 545.0 " fill="none" id="make-me-a-hanzi-animation-11" stroke-dasharray="893 1786" stroke-linecap="round"></path>

      <clipPath id="make-me-a-hanzi-clip-12">
      <path d="M 1413.0 457.0 Q 1403.0 461.0 1381.0 463.0 Q 1369.0 466.0 1367.0 461.0 Q 1361.0 455.0 1370.0 440.0 Q 1392.0 404.0 1408.0 344.0 Q 1412.0 325.0 1424.0 314.0 Q 1442.0 295.0 1446.0 309.0 Q 1447.0 316.0 1448.0 327.0 L 1445.0 357.0 Q 1435.0 412.0 1434.0 430.0 C 1432.0 451.0 1432.0 451.0 1413.0 457.0 Z" fill="lightgray"></path>
      </clipPath>
      <path clip-path="url(#make-me-a-hanzi-clip-12)" d="M 1375.0 454.0 L 1396.0 439.0 L 1409.0 420.0 L 1436.0 314.0 " fill="none" id="make-me-a-hanzi-animation-12" stroke-dasharray="286 572" stroke-linecap="round"></path>

      <clipPath id="make-me-a-hanzi-clip-13">
      <path d="M 1676.0 380.0 Q 1700.0 422.0 1721.0 432.0 Q 1737.0 447.0 1725.0 463.0 Q 1712.0 476.0 1668.0 500.0 Q 1653.0 507.0 1634.0 502.0 Q 1549.0 472.0 1413.0 457.0 C 1383.0 454.0 1404.0 425.0 1434.0 430.0 Q 1629.0 461.0 1638.0 458.0 Q 1639.0 458.0 1642.0 455.0 Q 1648.0 446.0 1630.0 387.0 C 1621.0 358.0 1661.0 354.0 1676.0 380.0 Z" fill="lightgray"></path>
      </clipPath>
      <path clip-path="url(#make-me-a-hanzi-clip-13)" d="M 1422.0 457.0 L 1447.0 443.0 L 1459.0 450.0 L 1500.0 452.0 L 1650.0 480.0 L 1663.0 473.0 L 1681.0 449.0 L 1663.0 409.0 L 1639.0 396.0 " fill="none" id="make-me-a-hanzi-animation-13" stroke-dasharray="480 960" stroke-linecap="round"></path>

      <clipPath id="make-me-a-hanzi-clip-14">
      <path d="M 1448.0 327.0 Q 1460.0 324.0 1472.0 327.0 Q 1539.0 340.0 1688.0 348.0 Q 1698.0 349.0 1699.0 357.0 Q 1699.0 364.0 1676.0 380.0 C 1658.0 393.0 1658.0 393.0 1630.0 387.0 Q 1527.0 366.0 1445.0 357.0 C 1415.0 354.0 1418.0 332.0 1448.0 327.0 Z" fill="lightgray"></path>
      </clipPath>
      <path clip-path="url(#make-me-a-hanzi-clip-14)" d="M 1453.0 350.0 L 1464.0 342.0 L 1625.0 366.0 L 1666.0 365.0 L 1690.0 356.0 " fill="none" id="make-me-a-hanzi-animation-14" stroke-dasharray="371 742" stroke-linecap="round"></path>

      <clipPath id="make-me-a-hanzi-clip-15">
      <path d="M 1439.0 39.0 Q 1417.0 -43.0 1451.0 -83.0 Q 1461.0 -95.0 1470.0 -84.0 Q 1483.0 -65.0 1484.0 3.0 Q 1487.0 220.0 1489.0 235.0 Q 1492.0 253.0 1488.0 260.0 Q 1484.0 275.0 1448.0 289.0 Q 1439.0 293.0 1429.0 290.0 Q 1423.0 286.0 1428.0 274.0 Q 1429.0 267.0 1433.0 260.0 Q 1436.0 254.0 1438.0 244.0 L 1442.0 208.0 Q 1443.0 183.0 1443.0 147.0 L 1443.0 122.0 Q 1443.0 95.0 1442.0 66.0 L 1439.0 39.0 Z" fill="lightgray"></path>
      </clipPath>
      <path clip-path="url(#make-me-a-hanzi-clip-15)" d="M 1435.0 283.0 L 1464.0 249.0 L 1466.0 93.0 L 1456.0 -36.0 L 1461.0 -78.0 " fill="none" id="make-me-a-hanzi-animation-15" stroke-dasharray="500 1000" stroke-linecap="round"></path>

      <clipPath id="make-me-a-hanzi-clip-16">
      <path d="M 1438.0 244.0 Q 1422.0 248.0 1345.0 233.0 Q 1315.0 230.0 1285.0 229.0 Q 1255.0 226.0 1275.0 211.0 Q 1305.0 193.0 1375.0 201.0 Q 1405.0 204.0 1438.0 208.0 Q 1439.0 209.0 1442.0 208.0 C 1472.0 209.0 1468.0 240.0 1438.0 244.0 Z" fill="lightgray"></path>
      </clipPath>
      <path clip-path="url(#make-me-a-hanzi-clip-16)" d="M 1278.0 221.0 L 1331.0 214.0 L 1415.0 225.0 L 1440.0 214.0 " fill="none" id="make-me-a-hanzi-animation-16" stroke-dasharray="293 586" stroke-linecap="round"></path>

      <clipPath id="make-me-a-hanzi-clip-17">
      <path d="M 1443.0 147.0 Q 1415.0 163.0 1345.0 143.0 Q 1300.0 137.0 1268.0 134.0 Q 1238.0 130.0 1259.0 115.0 Q 1286.0 100.0 1355.0 108.0 Q 1388.0 114.0 1426.0 119.0 Q 1433.0 120.0 1443.0 122.0 C 1472.0 128.0 1470.0 134.0 1443.0 147.0 Z" fill="lightgray"></path>
      </clipPath>
      <path clip-path="url(#make-me-a-hanzi-clip-17)" d="M 1261.0 126.0 L 1327.0 122.0 L 1405.0 136.0 L 1425.0 136.0 L 1437.0 128.0 " fill="none" id="make-me-a-hanzi-animation-17" stroke-dasharray="308 616" stroke-linecap="round"></path>

      <clipPath id="make-me-a-hanzi-clip-18">
      <path d="M 1442.0 66.0 Q 1225.0 15.0 1192.0 18.0 Q 1180.0 17.0 1178.0 8.0 Q 1175.0 -4.0 1183.0 -12.0 Q 1204.0 -28.0 1232.0 -46.0 Q 1242.0 -50.0 1253.0 -43.0 Q 1283.0 -21.0 1419.0 31.0 Q 1423.0 35.0 1439.0 39.0 C 1468.0 47.0 1471.0 73.0 1442.0 66.0 Z" fill="lightgray"></path>
      </clipPath>
      <path clip-path="url(#make-me-a-hanzi-clip-18)" d="M 1191.0 5.0 L 1240.0 -11.0 L 1403.0 40.0 L 1426.0 50.0 L 1429.0 61.0 " fill="none" id="make-me-a-hanzi-animation-18" stroke-dasharray="387 774" stroke-linecap="round"></path>

      <clipPath id="make-me-a-hanzi-clip-19">
      <path d="M 1649.0 39.0 Q 1650.0 88.0 1651.0 126.0 L 1651.0 152.0 Q 1652.0 209.0 1653.0 235.0 L 1655.0 263.0 Q 1656.0 279.0 1654.0 285.0 Q 1648.0 304.0 1610.0 317.0 Q 1601.0 321.0 1590.0 317.0 Q 1583.0 313.0 1589.0 301.0 Q 1590.0 292.0 1594.0 284.0 Q 1616.0 245.0 1603.0 34.0 Q 1584.0 -59.0 1601.0 -91.0 Q 1607.0 -101.0 1614.0 -111.0 Q 1624.0 -124.0 1634.0 -112.0 Q 1647.0 -93.0 1649.0 8.0 L 1649.0 39.0 Z" fill="lightgray"></path>
      </clipPath>
      <path clip-path="url(#make-me-a-hanzi-clip-19)" d="M 1597.0 309.0 L 1626.0 278.0 L 1629.0 258.0 L 1627.0 31.0 L 1619.0 -51.0 L 1624.0 -107.0 " fill="none" id="make-me-a-hanzi-animation-19" stroke-dasharray="556 1112" stroke-linecap="round"></path>

      <clipPath id="make-me-a-hanzi-clip-20">
      <path d="M 1653.0 235.0 Q 1698.0 231.0 1793.0 254.0 Q 1794.0 255.0 1798.0 255.0 Q 1814.0 259.0 1817.0 262.0 Q 1824.0 269.0 1820.0 277.0 Q 1813.0 287.0 1785.0 292.0 Q 1763.0 295.0 1698.0 272.0 Q 1695.0 272.0 1655.0 263.0 C 1626.0 256.0 1623.0 237.0 1653.0 235.0 Z" fill="lightgray"></path>
      </clipPath>
      <path clip-path="url(#make-me-a-hanzi-clip-20)" d="M 1659.0 242.0 L 1669.0 249.0 L 1750.0 267.0 L 1809.0 271.0 " fill="none" id="make-me-a-hanzi-animation-20" stroke-dasharray="282 564" stroke-linecap="round"></path>

      <clipPath id="make-me-a-hanzi-clip-21">
      <path d="M 1651.0 126.0 Q 1678.0 117.0 1755.0 129.0 Q 1779.0 133.0 1805.0 137.0 Q 1824.0 141.0 1827.0 144.0 Q 1834.0 151.0 1831.0 158.0 Q 1824.0 168.0 1799.0 174.0 Q 1774.0 180.0 1748.0 170.0 Q 1726.0 163.0 1703.0 158.0 Q 1678.0 154.0 1651.0 152.0 C 1621.0 150.0 1622.0 134.0 1651.0 126.0 Z" fill="lightgray"></path>
      </clipPath>
      <path clip-path="url(#make-me-a-hanzi-clip-21)" d="M 1658.0 146.0 L 1666.0 138.0 L 1690.0 138.0 L 1780.0 155.0 L 1820.0 153.0 " fill="none" id="make-me-a-hanzi-animation-21" stroke-dasharray="295 590" stroke-linecap="round"></path>

      <clipPath id="make-me-a-hanzi-clip-22">
      <path d="M 1649.0 8.0 Q 1671.0 4.0 1782.0 16.0 Q 1836.0 20.0 1887.0 23.0 Q 1900.0 24.0 1901.0 31.0 Q 1902.0 43.0 1881.0 59.0 Q 1845.0 84.0 1784.0 62.0 Q 1775.0 62.0 1649.0 39.0 C 1619.0 34.0 1619.0 11.0 1649.0 8.0 Z" fill="lightgray"></path>
      </clipPath>
      <path clip-path="url(#make-me-a-hanzi-clip-22)" d="M 1653.0 16.0 L 1668.0 26.0 L 1827.0 46.0 L 1856.0 45.0 L 1892.0 33.0 " fill="none" id="make-me-a-hanzi-animation-22" stroke-dasharray="373 746" stroke-linecap="round"></path>

</g>
</svg>
